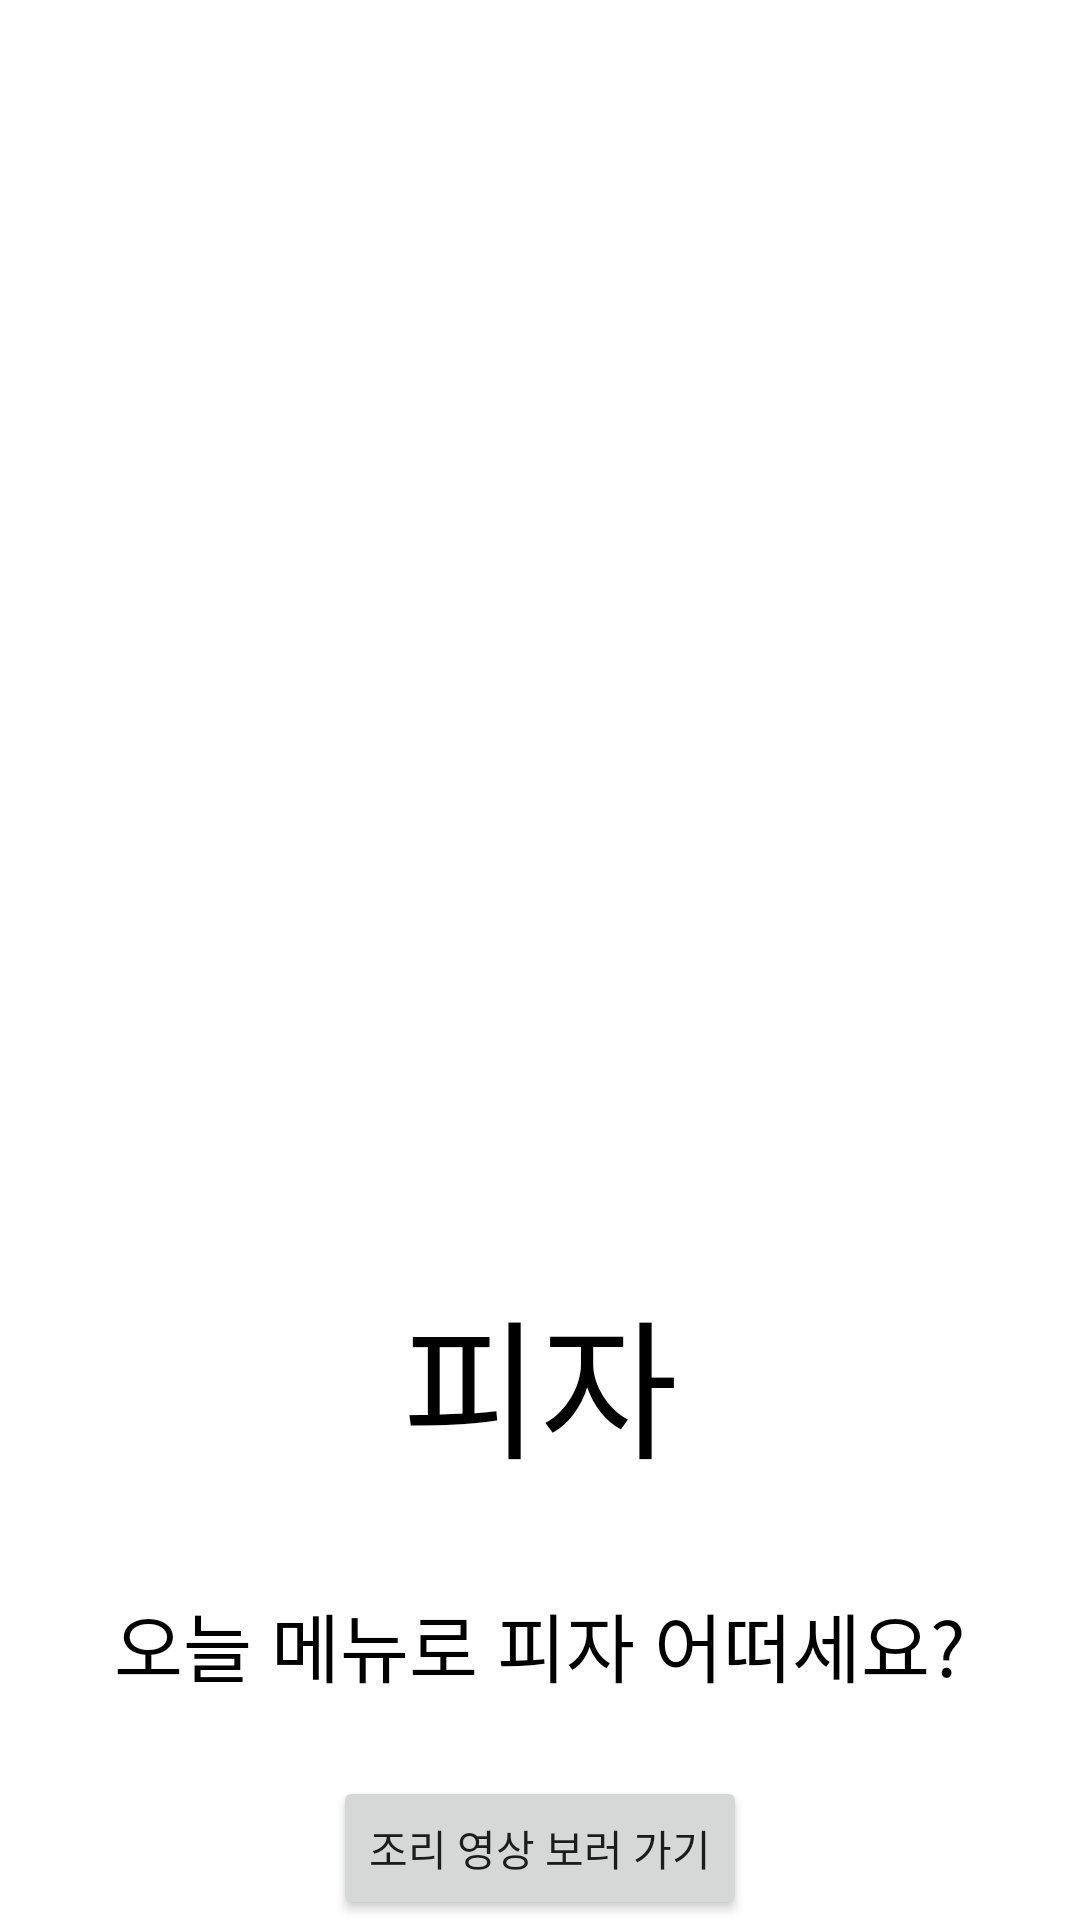

The Android layout XML behind this screen, and the referenced resources:
<!-- AndroidManifest.xml: application theme Theme.Choose -->
<!-- res/layout/food14.xml -->
<?xml version="1.0" encoding="utf-8"?>
<LinearLayout xmlns:android="http://schemas.android.com/apk/res/android"
    android:orientation="vertical"
    android:layout_width="match_parent"
    android:layout_height="match_parent">

    <LinearLayout
        android:layout_width="match_parent"
        android:layout_height="417dp"
        android:layout_weight="0"
        android:orientation="vertical"
        android:background="@drawable/nomeet4">
    </LinearLayout>
    <LinearLayout
        android:layout_width="match_parent"
        android:layout_height="match_parent"
        android:orientation="vertical"
        android:layout_weight="1"
        >
        <TextView
            android:layout_width="match_parent"
            android:layout_height="match_parent"
            android:layout_weight="1"
            android:textSize="50dp"
            android:gravity="center"
            android:textColor="#000000"
            android:text="피자"/>
        <TextView
            android:layout_width="match_parent"
            android:layout_height="match_parent"
            android:layout_weight="1"
            android:gravity="center"
            android:textSize="25dp"
            android:textColor="#000000"
            android:text="오늘 메뉴로 피자 어떠세요?" />
        <Button
            android:layout_width="wrap_content"
            android:layout_height="wrap_content"
            android:layout_gravity="center"
            android:id="@+id/btnlink14"
            android:text="조리 영상 보러 가기"/>
    </LinearLayout>
</LinearLayout>
<!-- resources referenced by this layout -->
<resources>
  <style name="Theme.Choose" parent="Theme.MaterialComponents.DayNight.DarkActionBar">
          
          <item name="colorPrimary">#659d03</item>
          <item name="colorPrimaryVariant">#4f7c00</item>
          <item name="colorOnPrimary">@color/white</item>
          
          <item name="colorSecondary">@color/teal_200</item>
          <item name="colorSecondaryVariant">@color/teal_700</item>
          <item name="colorOnSecondary">@color/black</item>
          
          <item name="android:statusBarColor" tools:targetApi="l">?attr/colorPrimaryVariant</item>
      </style>
  <!-- not gathered from this repository: default colours our renderer supplied (Android Studio template values) -->
  <color name="teal_200">#FF03DAC5</color>
  <color name="teal_700">#FF018786</color>
  <color name="black">#FF000000</color>
  <color name="white">#FFFFFFFF</color>
</resources>
